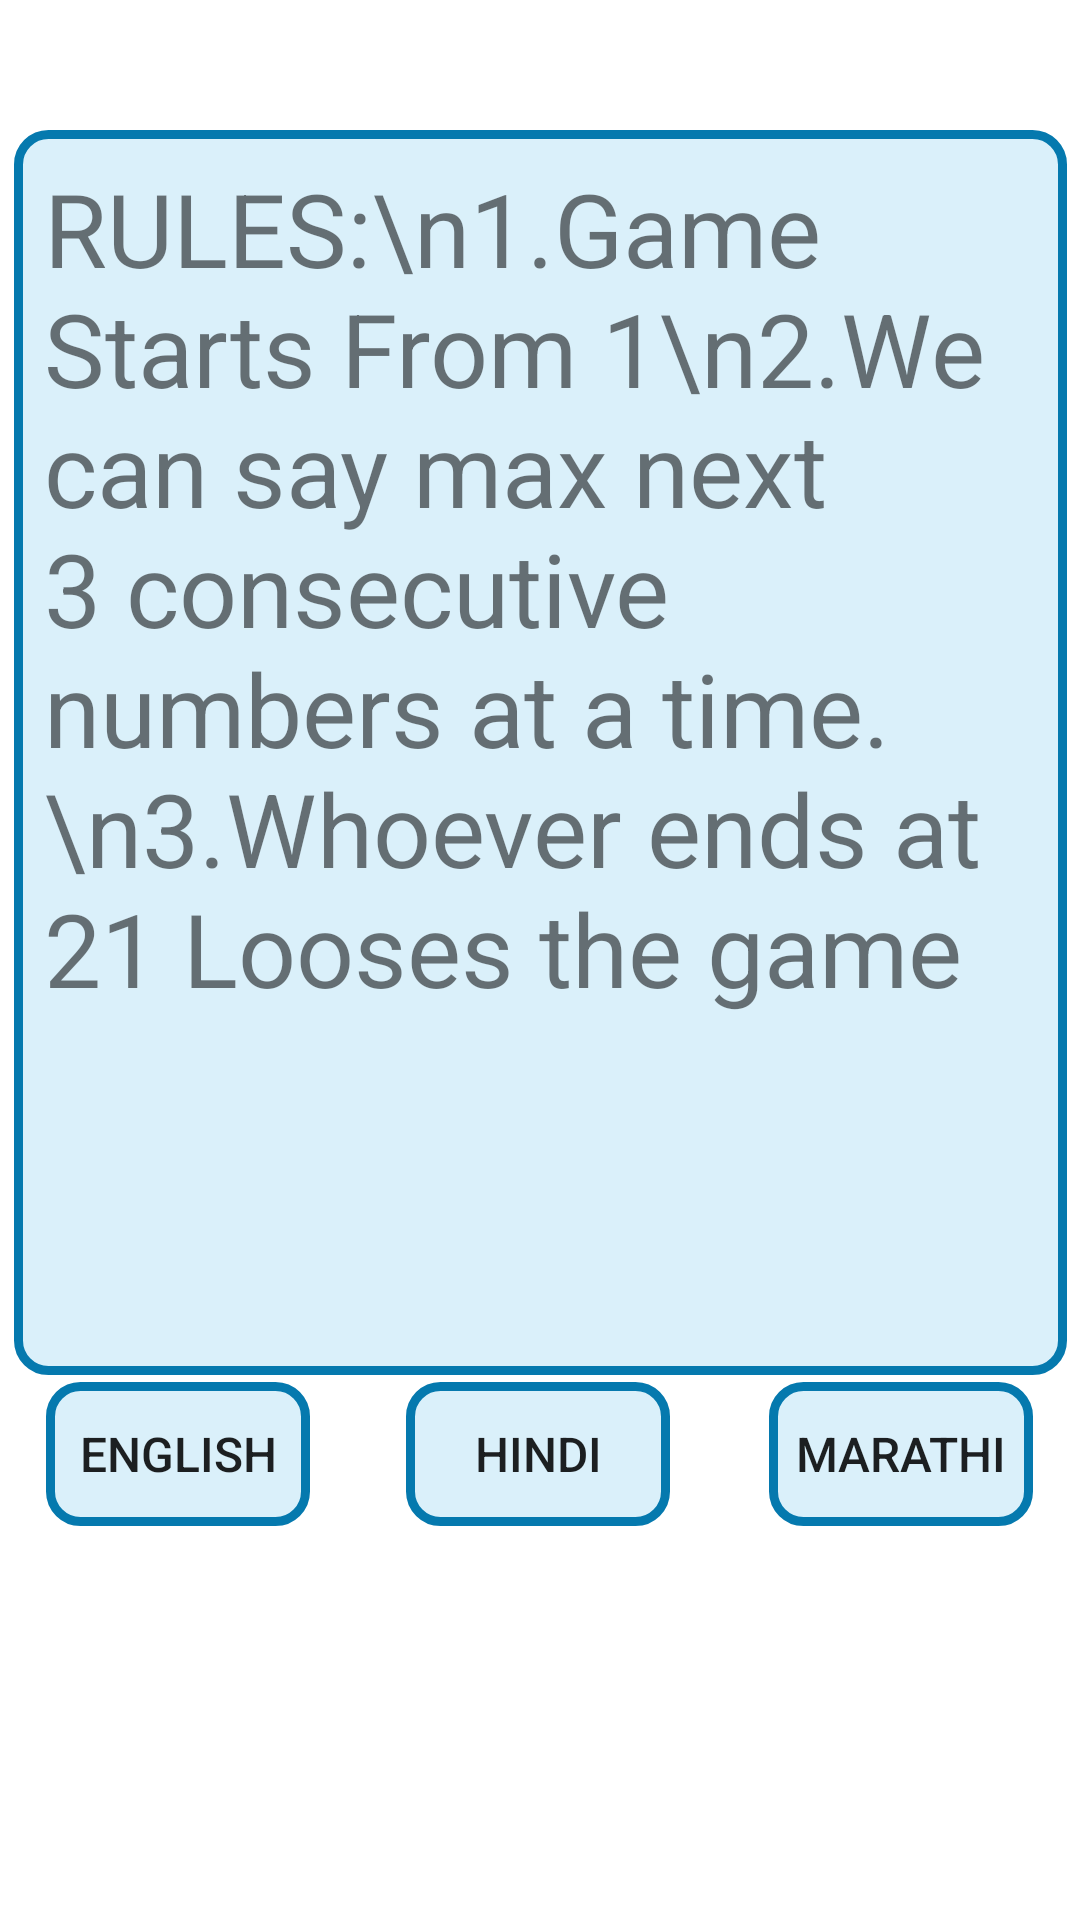

Produce the Android XML layout that renders to this screen, including the resource entries it uses.
<!-- AndroidManifest.xml: application theme Theme.GAMEOF21 -->
<!-- res/layout/activity_help.xml -->
<?xml version="1.0" encoding="utf-8"?>
<androidx.constraintlayout.widget.ConstraintLayout xmlns:android="http://schemas.android.com/apk/res/android"
    xmlns:app="http://schemas.android.com/apk/res-auto"
    xmlns:tools="http://schemas.android.com/tools"
    android:layout_width="match_parent"
    android:layout_height="match_parent"
    tools:context=".help">

    <TextView
        android:id="@+id/rules"
        android:layout_width="351dp"
        android:layout_height="415dp"
        android:background="@drawable/edit_text_border"
        android:padding="10dp"
        android:text="RULES:\n1.Game Starts From 1\n2.We can say max next 3 consecutive numbers at a time.\n3.Whoever ends at 21 Looses the game"
        android:textSize="34sp"
        app:layout_constraintBottom_toBottomOf="parent"
        app:layout_constraintEnd_toEndOf="parent"
        app:layout_constraintStart_toStartOf="parent"
        app:layout_constraintTop_toTopOf="parent"
        app:layout_constraintVertical_bias="0.192" />

    <Button
        android:id="@+id/english"
        android:layout_width="wrap_content"
        android:layout_height="wrap_content"
        android:background="@drawable/edit_text_border"
        android:onClick="eng"
        android:text="ENGLISH"
        android:textSize="16sp"
        app:layout_constraintBottom_toBottomOf="parent"
        app:layout_constraintEnd_toEndOf="parent"
        app:layout_constraintHorizontal_bias="0.056"
        app:layout_constraintStart_toStartOf="parent"
        app:layout_constraintTop_toTopOf="parent"
        app:layout_constraintVertical_bias="0.778" />

    <Button
        android:id="@+id/hindi"
        android:layout_width="wrap_content"
        android:layout_height="wrap_content"
        android:background="@drawable/edit_text_border"
        android:onClick="hind"
        android:text="HINDI"
        android:textSize="16sp"
        app:layout_constraintBottom_toBottomOf="parent"
        app:layout_constraintEnd_toEndOf="parent"
        app:layout_constraintHorizontal_bias="0.498"
        app:layout_constraintStart_toStartOf="parent"
        app:layout_constraintTop_toTopOf="parent"
        app:layout_constraintVertical_bias="0.778" />

    <Button
        android:id="@+id/marathi"
        android:layout_width="wrap_content"
        android:layout_height="wrap_content"
        android:background="@drawable/edit_text_border"
        android:onClick="mar"
        android:text="MARATHI"
        android:textSize="16sp"
        app:layout_constraintBottom_toBottomOf="parent"
        app:layout_constraintEnd_toEndOf="parent"
        app:layout_constraintHorizontal_bias="0.942"
        app:layout_constraintStart_toStartOf="parent"
        app:layout_constraintTop_toTopOf="parent"
        app:layout_constraintVertical_bias="0.778" />
</androidx.constraintlayout.widget.ConstraintLayout>
<!-- resources referenced by this layout -->
<resources>
  <!-- drawable edit_text_border (drawable) -->
  <?xml version="1.0" encoding="utf-8"?>
  <shape xmlns:android="http://schemas.android.com/apk/res/android">
     android:shape="rectangle">
  
      <stroke
          android:width="3dp"
          android:color="#0579AE"
  
          />
      <corners
          android:radius="10dp"
          />
      <solid
          android:color="#A4C6E8F8"
  
          />
  </shape>
  <style name="Theme.GAMEOF21" parent="Theme.MaterialComponents.DayNight.DarkActionBar">
          
          <item name="colorPrimary">@color/purple_500</item>
          <item name="colorPrimaryVariant">@color/purple_700</item>
          <item name="colorOnPrimary">@color/white</item>
          
          <item name="colorSecondary">@color/teal_200</item>
          <item name="colorSecondaryVariant">@color/teal_700</item>
          <item name="colorOnSecondary">@color/black</item>
          
          <item name="android:statusBarColor" tools:targetApi="l">?attr/colorPrimaryVariant</item>
          
      </style>
  <!-- not gathered from this repository: default colours our renderer supplied (Android Studio template values) -->
  <color name="purple_500">#FF6200EE</color>
  <color name="purple_700">#FF3700B3</color>
  <color name="teal_200">#FF03DAC5</color>
  <color name="teal_700">#FF018786</color>
  <color name="black">#FF000000</color>
  <color name="white">#FFFFFFFF</color>
</resources>
